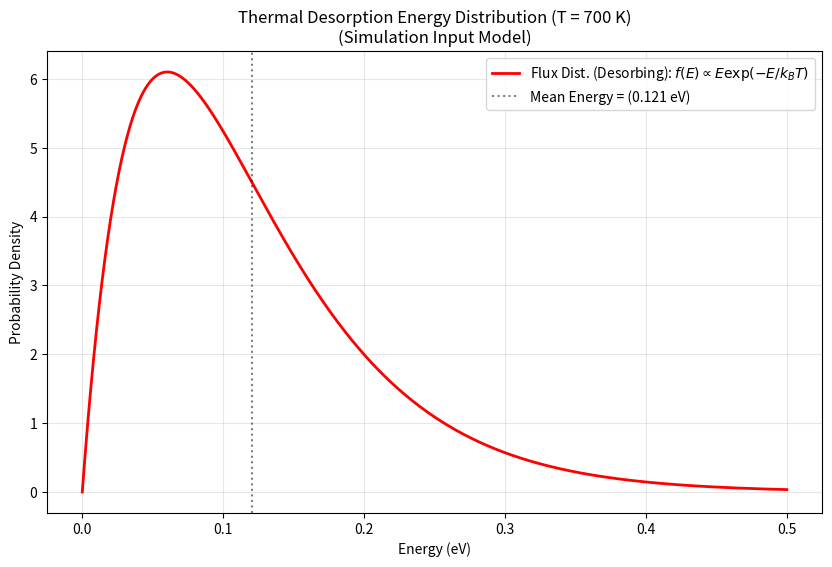

This figure's Python source:
import numpy as np
import matplotlib.pyplot as plt


def plot_flux_distribution(temp_k=700):
    """
    熱脱離フラックス分布（表面から放出される粒子のエネルギー分布）のみをプロットする
    temp_k: 表面温度 (Kelvin)
    """
    # 物理定数
    k_B_ev = 8.617e-5  # ボルツマン定数 [eV/K]
    kT = k_B_ev * temp_k

    # エネルギー範囲 (0 eV 〜 0.5 eV)
    E = np.linspace(0, 0.5, 1000)

    # === フラックス分布 (Flux Distribution) ===
    # シミュレーションで使用されている分布
    # f(E) ∝ E * exp(-E/kT)
    # これは np.random.gamma(shape=2.0, scale=kT) の理論曲線です
    flux_pdf = (E / (kT ** 2)) * np.exp(-E / kT)

    # プロット
    plt.figure(figsize=(10, 6))

    # フラックス分布 (赤線)
    plt.plot(E, flux_pdf, color='red', lw=2,
             label=r'Flux Dist. (Desorbing): $f(E) \propto E \exp(-E/k_B T)$')

    # 平均エネルギーの表示 (Flux分布の平均は 2kT)
    mean_E_flux = 2 * kT
    plt.axvline(mean_E_flux, color='black', alpha=0.5, linestyle=':',
                label=f'Mean Energy = ({mean_E_flux:.3f} eV)')

    plt.title(f'Thermal Desorption Energy Distribution (T = {temp_k} K)\n(Simulation Input Model)')
    plt.xlabel('Energy (eV)')
    plt.ylabel('Probability Density')
    plt.legend()
    plt.grid(True, alpha=0.3)

    # グラフを表示
    plt.show()


# 実行
if __name__ == "__main__":
    plot_flux_distribution(temp_k=700)
